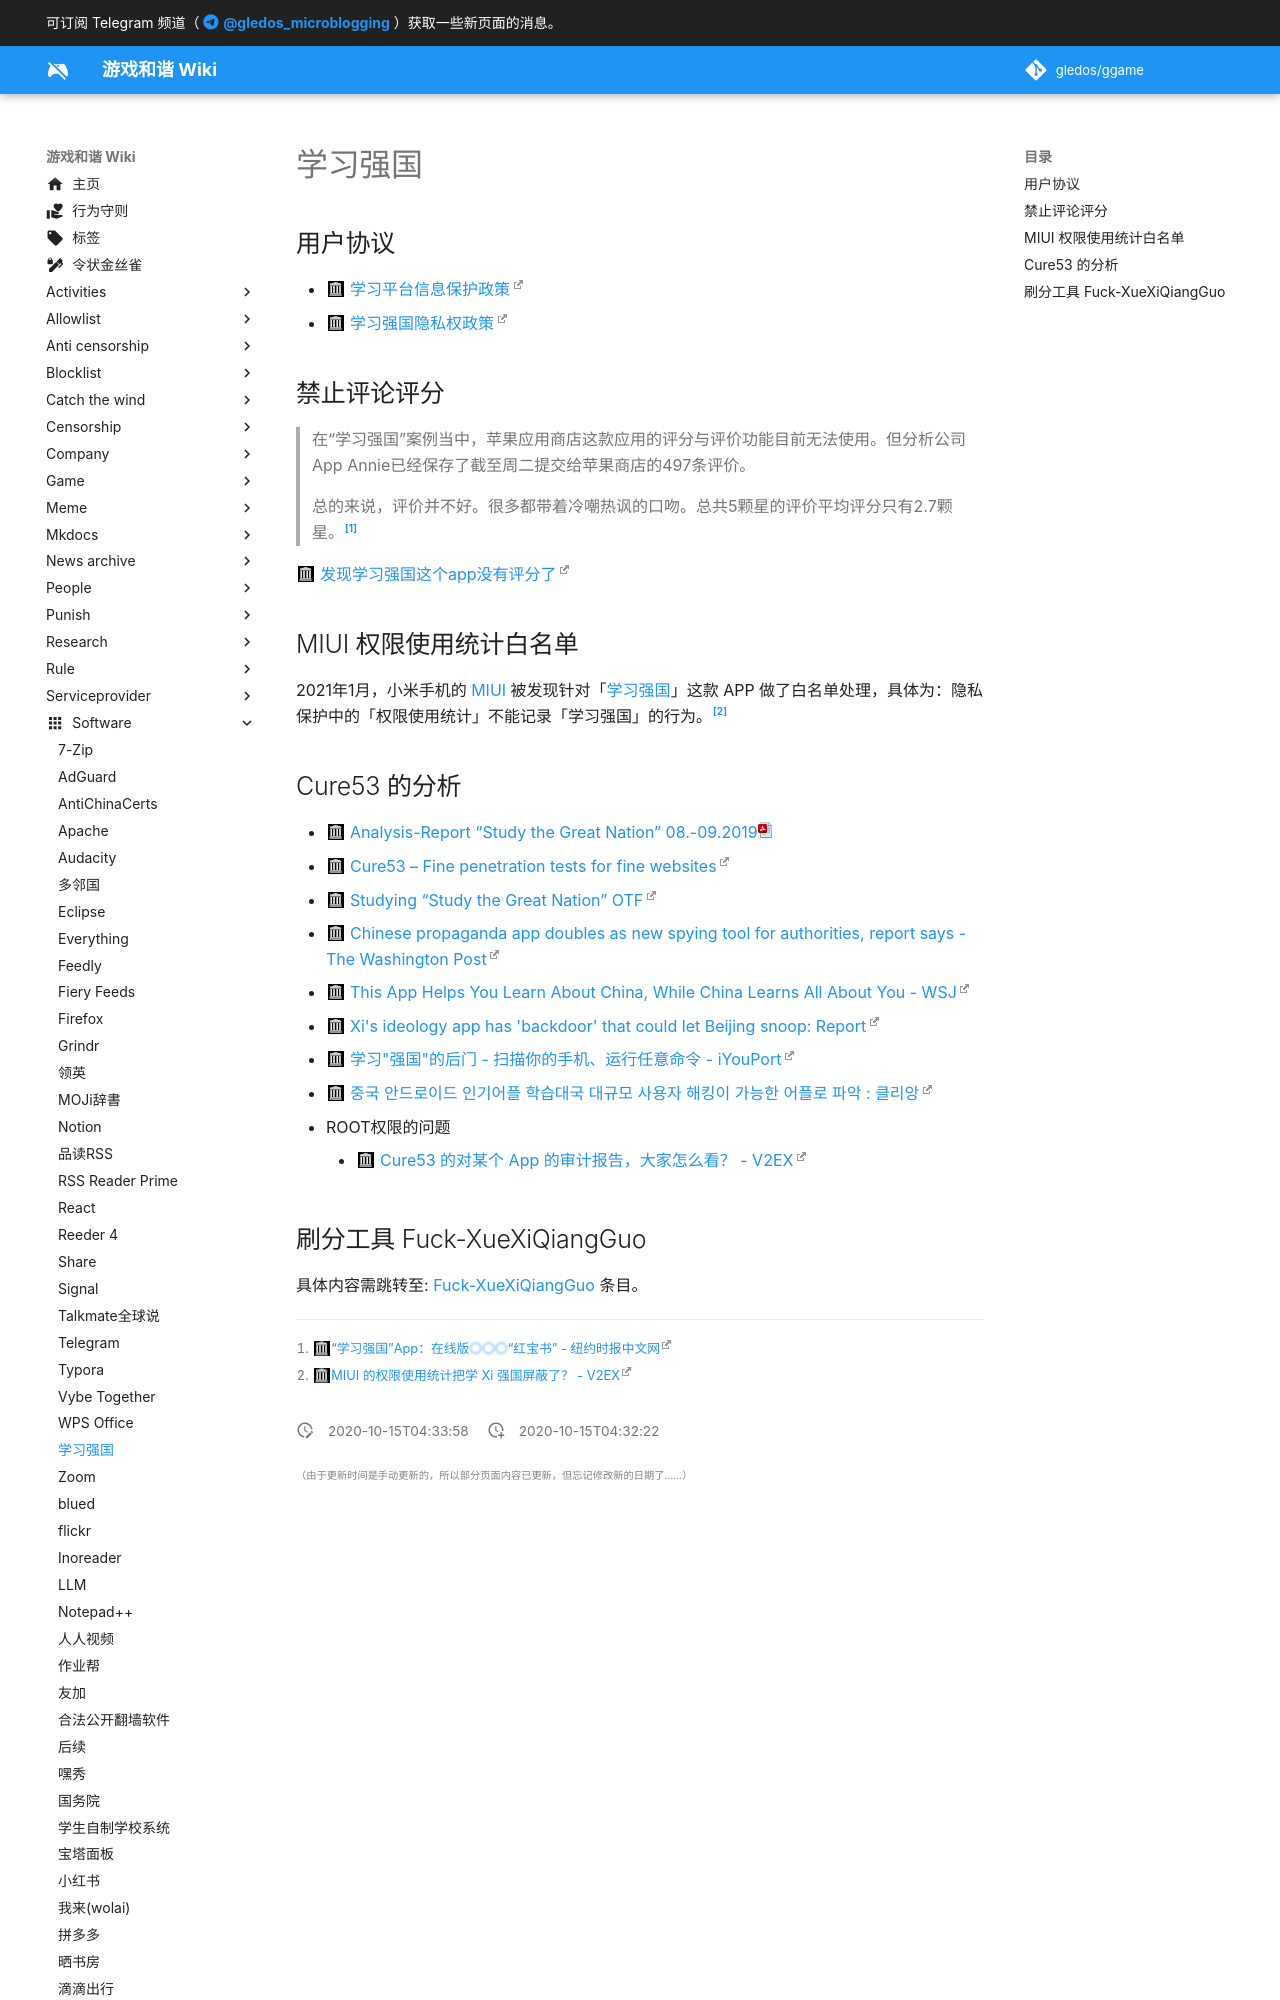

repository: gledos/ggame · page: software/Xuexi_Qiangguo.html · generator: mkdocs

---
title: 学习强国
description:
published: true
date: "2020-10-15T04:33:58"
特殊标签标记: #无标签
editor: markdown
dateCreated: "2020-10-15T04:32:22"
---

## 用户协议

+ [学习平台信息保护政策](https://web.archive.org/web/20201015032431/https://h5.xuexi.cn/page/setting/ios/protection-policy.html)
+ [学习强国隐私权政策](https://web.archive.org/web/20201015032434/https://h5.xuexi.cn/page/protection-policy/index.html)

## 禁止评论评分

> 在“学习强国”案例当中，苹果应用商店这款应用的评分与评价功能目前无法使用。但分析公司App Annie已经保存了截至周二提交给苹果商店的497条评价。
>
> 总的来说，评价并不好。很多都带着冷嘲热讽的口吻。总共5颗星的评价平均评分只有2.7颗星。[^20190215]

[^20190215]: [“学习强国”App：在线版**〇〇〇**{: .mohu }“红宝书” - 纽约时报中文网](https://web.archive.org/web/20190215133906/https://cn.nytimes.com/technology/20190215/china-communist-app/)

[发现学习强国这个app没有评分了](https://web.archive.org/web/20201015042753/https://www.douban.com/group/topic/132814272/)

## MIUI 权限使用统计白名单

2021年1月，小米手机的 [MIUI](/company/小米/MIUI.md) 被发现针对「[学习强国](/software/Xuexi_Qiangguo.md)」这款 APP 做了白名单处理，具体为：隐私保护中的「权限使用统计」不能记录「学习强国」的行为。[^748635]

[^748635]: [MIUI 的权限使用统计把学 Xi 强国屏蔽了？ - V2EX](https://web.archive.org/web/20210326235940/https://v2ex.com/t/748635)
